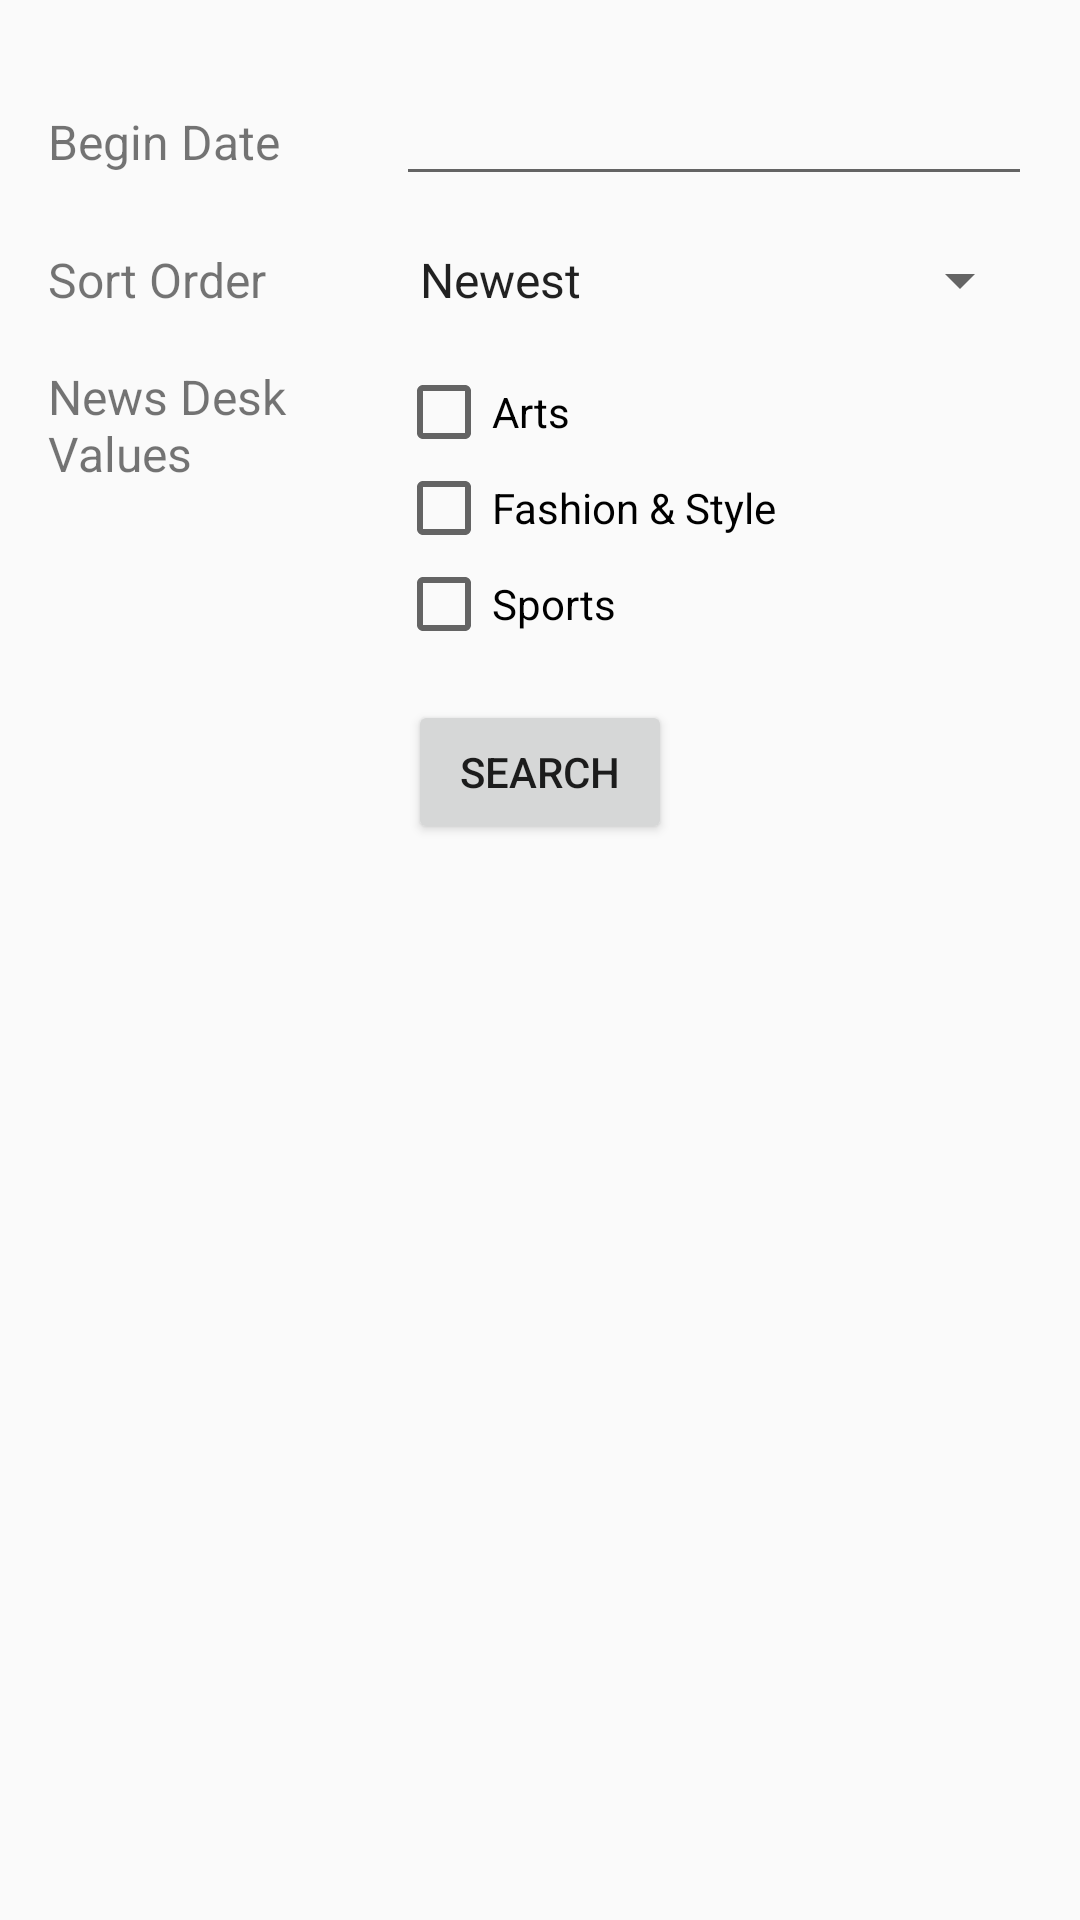

Reconstruct the res/layout file that produces this screen, plus the resources it refers to.
<!-- AndroidManifest.xml: application theme AppTheme -->
<!-- res/layout/fragment_search_filters.xml -->
<?xml version="1.0" encoding="utf-8"?>
<LinearLayout xmlns:android="http://schemas.android.com/apk/res/android"
    android:id="@+id/search_filters"
    android:layout_width="wrap_content"
    android:layout_height="wrap_content"
    android:orientation="vertical"
    android:paddingLeft="@dimen/activity_horizontal_margin"
    android:paddingRight="@dimen/activity_horizontal_margin"
    android:paddingTop="@dimen/activity_vertical_margin"
    android:paddingBottom="@dimen/activity_vertical_margin">

    <LinearLayout
        style="@style/FilterSettingsRow"
        android:orientation="horizontal"
        android:layout_width="match_parent"
        android:layout_height="wrap_content">

        <TextView
            style="@style/FilterSettingsText"
            android:id="@+id/tvBeginDate"
            android:layout_height="wrap_content"
            android:text="@string/begin_date"/>

        <EditText
            android:id="@+id/etBeginDate"
            android:layout_height="wrap_content"
            android:layout_width="match_parent" />

    </LinearLayout>

    <LinearLayout
        style="@style/FilterSettingsRow"
        android:orientation="horizontal"
        android:layout_width="match_parent"
        android:layout_height="wrap_content">

        <TextView
            style="@style/FilterSettingsText"
            android:id="@+id/tvSortOrder"
            android:layout_height="wrap_content"
            android:text="@string/sort_order"/>

        <Spinner
            android:id="@+id/spinnerSortOrder"
            android:layout_width="match_parent"
            android:layout_height="wrap_content"
            android:entries="@array/sort_order_array"/>

    </LinearLayout>

    <LinearLayout
        style="@style/FilterSettingsRow"
        android:orientation="horizontal"
        android:layout_width="match_parent"
        android:layout_height="wrap_content">

        <TextView
            style="@style/FilterSettingsText"
            android:id="@+id/tvNewsDesk"
            android:layout_height="wrap_content"
            android:text="@string/news_desk_values"/>

        <LinearLayout
            android:id="@+id/llNewsDesk"
            android:layout_width="wrap_content"
            android:layout_height="wrap_content"
            android:orientation="vertical">

            <CheckBox
                android:id="@+id/cbArts"
                android:layout_width="wrap_content"
                android:layout_height="wrap_content"
                android:text="@string/arts"/>

            <CheckBox
                android:id="@+id/cbFashionStyle"
                android:layout_width="wrap_content"
                android:layout_height="wrap_content"
                android:text="@string/fashion_style"/>

            <CheckBox
                android:id="@+id/cbSports"
                android:layout_width="wrap_content"
                android:layout_height="wrap_content"
                android:text="@string/sports"/>
        </LinearLayout>

    </LinearLayout>

    <Button
        style="@style/FilterSettingsRow"
        android:id="@+id/btnSearch"
        android:layout_width="wrap_content"
        android:layout_height="wrap_content"
        android:text="@string/search"
        android:layout_gravity="center_horizontal" />

</LinearLayout>
<!-- resources referenced by this layout -->
<resources>
  <string-array name="sort_order_array">
          <item>Newest</item>
          <item>Oldest</item>
      </string-array>
  <dimen name="activity_horizontal_margin">16dp</dimen>
  <dimen name="activity_vertical_margin">16dp</dimen>
  <string name="arts">Arts</string>
  <string name="begin_date">Begin Date</string>
  <string name="fashion_style">Fashion &amp; Style</string>
  <string name="news_desk_values">News Desk Values</string>
  <string name="search">Search</string>
  <string name="sort_order">Sort Order</string>
  <string name="sports">Sports</string>
  <style name="FilterSettingsRow">
          <item name="android:layout_marginTop">8dp</item>
          <item name="android:layout_marginBottom">8dp</item>
      </style>
  <style name="FilterSettingsText">
          <item name="android:textSize">16sp</item>
          <item name="android:layout_width">100dp</item>
          <item name="android:layout_marginRight">16dp</item>
      </style>
  <style name="AppTheme" parent="Theme.AppCompat.Light.DarkActionBar">
          <item name="colorPrimary">@color/colorPrimary</item>
          <item name="colorPrimaryDark">@color/colorPrimaryDark</item>
          <item name="colorAccent">@color/colorAccent</item>
      </style>
  <!-- not gathered from this repository: default colours our renderer supplied (Android Studio template values) -->
  <color name="colorPrimary">#FF6200EE</color>
  <color name="colorPrimaryDark">#FF3700B3</color>
  <color name="colorAccent">#FF03DAC5</color>
</resources>
